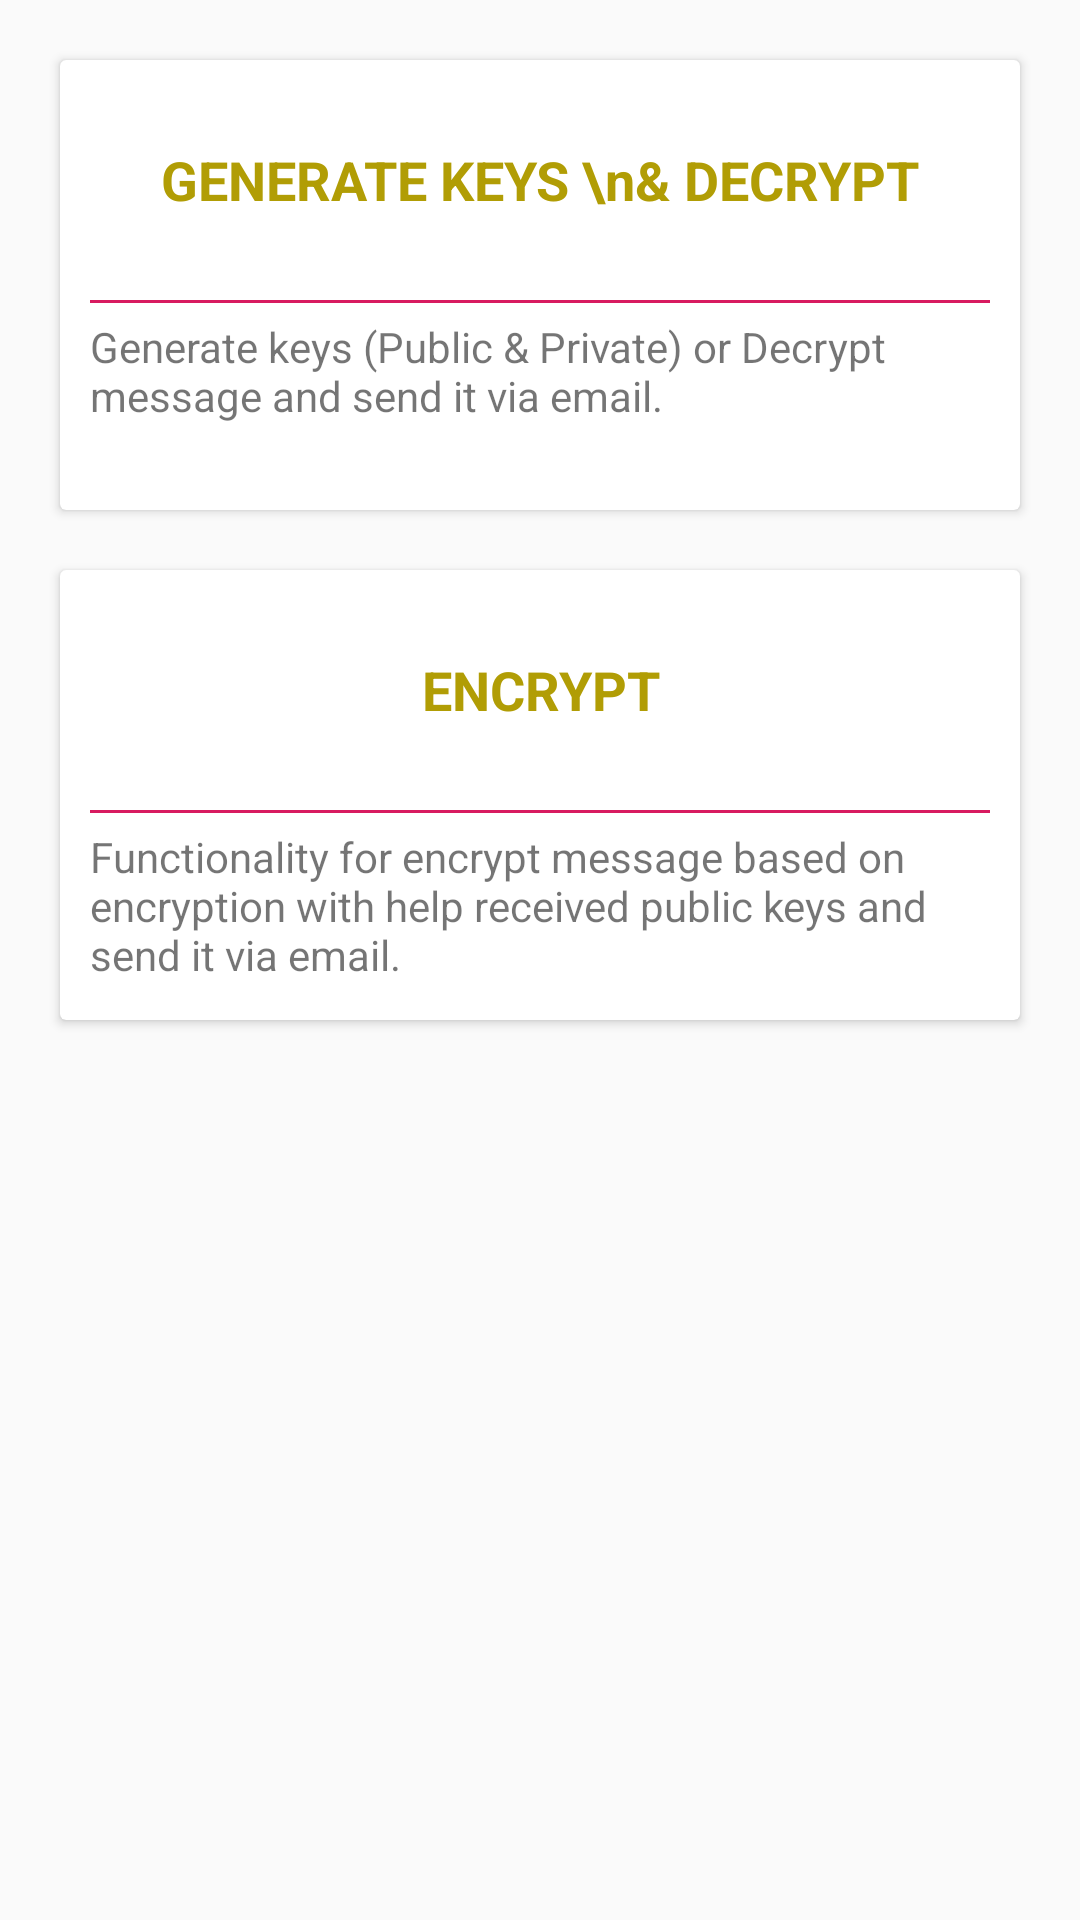

The Android layout XML behind this screen, and the referenced resources:
<!-- AndroidManifest.xml: application theme AppTheme -->
<!-- res/layout/activity_main.xml -->
<?xml version="1.0" encoding="utf-8"?>
<androidx.core.widget.NestedScrollView xmlns:android="http://schemas.android.com/apk/res/android"
    xmlns:app="http://schemas.android.com/apk/res-auto"
    xmlns:tools="http://schemas.android.com/tools"
    android:layout_width="match_parent"
    android:layout_height="match_parent"
    android:id="@+id/nestedscrollviewMain"
    tools:context=".activities.MainActivity">

    <LinearLayout
        android:layout_width="match_parent"
        android:layout_height="match_parent"
        android:paddingBottom="25dp"
        android:orientation="vertical">

        <androidx.cardview.widget.CardView
            android:id="@+id/generate_and_send_button"
            android:layout_width="match_parent"
            android:layout_height="150dp"
            android:layout_margin="20dp">

            <LinearLayout
                android:layout_width="match_parent"
                android:layout_height="match_parent"
                android:orientation="vertical">

                <TextView
                    android:layout_width="match_parent"
                    android:layout_height="80dp"
                    android:text="GENERATE KEYS \n&amp; DECRYPT"
                    android:gravity="center"
                    android:textSize="18dp"
                    android:textColor="@color/colorYellow"
                    android:textStyle="bold"/>

                <View
                    android:layout_width="match_parent"
                    android:layout_height="1dp"
                    android:background="@color/colorAccent"
                    android:layout_marginEnd="10dp"
                    android:layout_marginStart="10dp"/>

                <TextView
                    android:layout_width="match_parent"
                    android:layout_height="match_parent"
                    android:text="Generate keys (Public &amp; Private) or Decrypt message and send it via email."
                    android:layout_marginEnd="10dp"
                    android:layout_marginStart="10dp"
                    android:layout_marginTop="5dp"/>

            </LinearLayout>
        </androidx.cardview.widget.CardView>

        <androidx.cardview.widget.CardView
            android:layout_width="match_parent"
            android:layout_height="150dp"
            android:id="@+id/encrypt_button"
            android:layout_marginEnd="20dp"
            android:layout_marginBottom="10dp"
            android:layout_marginStart="20dp">

            <LinearLayout
                android:layout_width="match_parent"
                android:layout_height="match_parent"
                android:orientation="vertical">

                <TextView
                    android:layout_width="match_parent"
                    android:layout_height="80dp"
                    android:text="ENCRYPT"
                    android:textSize="18dp"
                    android:gravity="center"
                    android:textColor="@color/colorYellow"
                    android:textStyle="bold"/>

                <View
                    android:layout_width="match_parent"
                    android:layout_height="1dp"
                    android:background="@color/colorAccent"
                    android:layout_marginEnd="10dp"
                    android:layout_marginStart="10dp"/>

                <TextView
                    android:layout_width="match_parent"
                    android:layout_height="match_parent"
                    android:text="Functionality for encrypt message based on encryption with help received public keys and send it via email."
                    android:layout_marginEnd="10dp"
                    android:layout_marginBottom="5dp"
                    android:layout_marginStart="10dp"
                    android:layout_marginTop="5dp"/>

            </LinearLayout>
        </androidx.cardview.widget.CardView>
    </LinearLayout>

</androidx.core.widget.NestedScrollView>
<!-- resources referenced by this layout -->
<resources>
  <color name="colorAccent">#D81B60</color>
  <color name="colorYellow">#B19D05</color>
  <style name="AppTheme" parent="Theme.AppCompat.Light.DarkActionBar">
          
          <item name="colorPrimary">@color/colorYellow</item>
          <item name="colorPrimaryDark">@color/colorYellowDark</item>
          <item name="colorAccent">@color/colorAccent</item>
      </style>
  <color name="colorYellowDark">#9B8504</color>
</resources>
